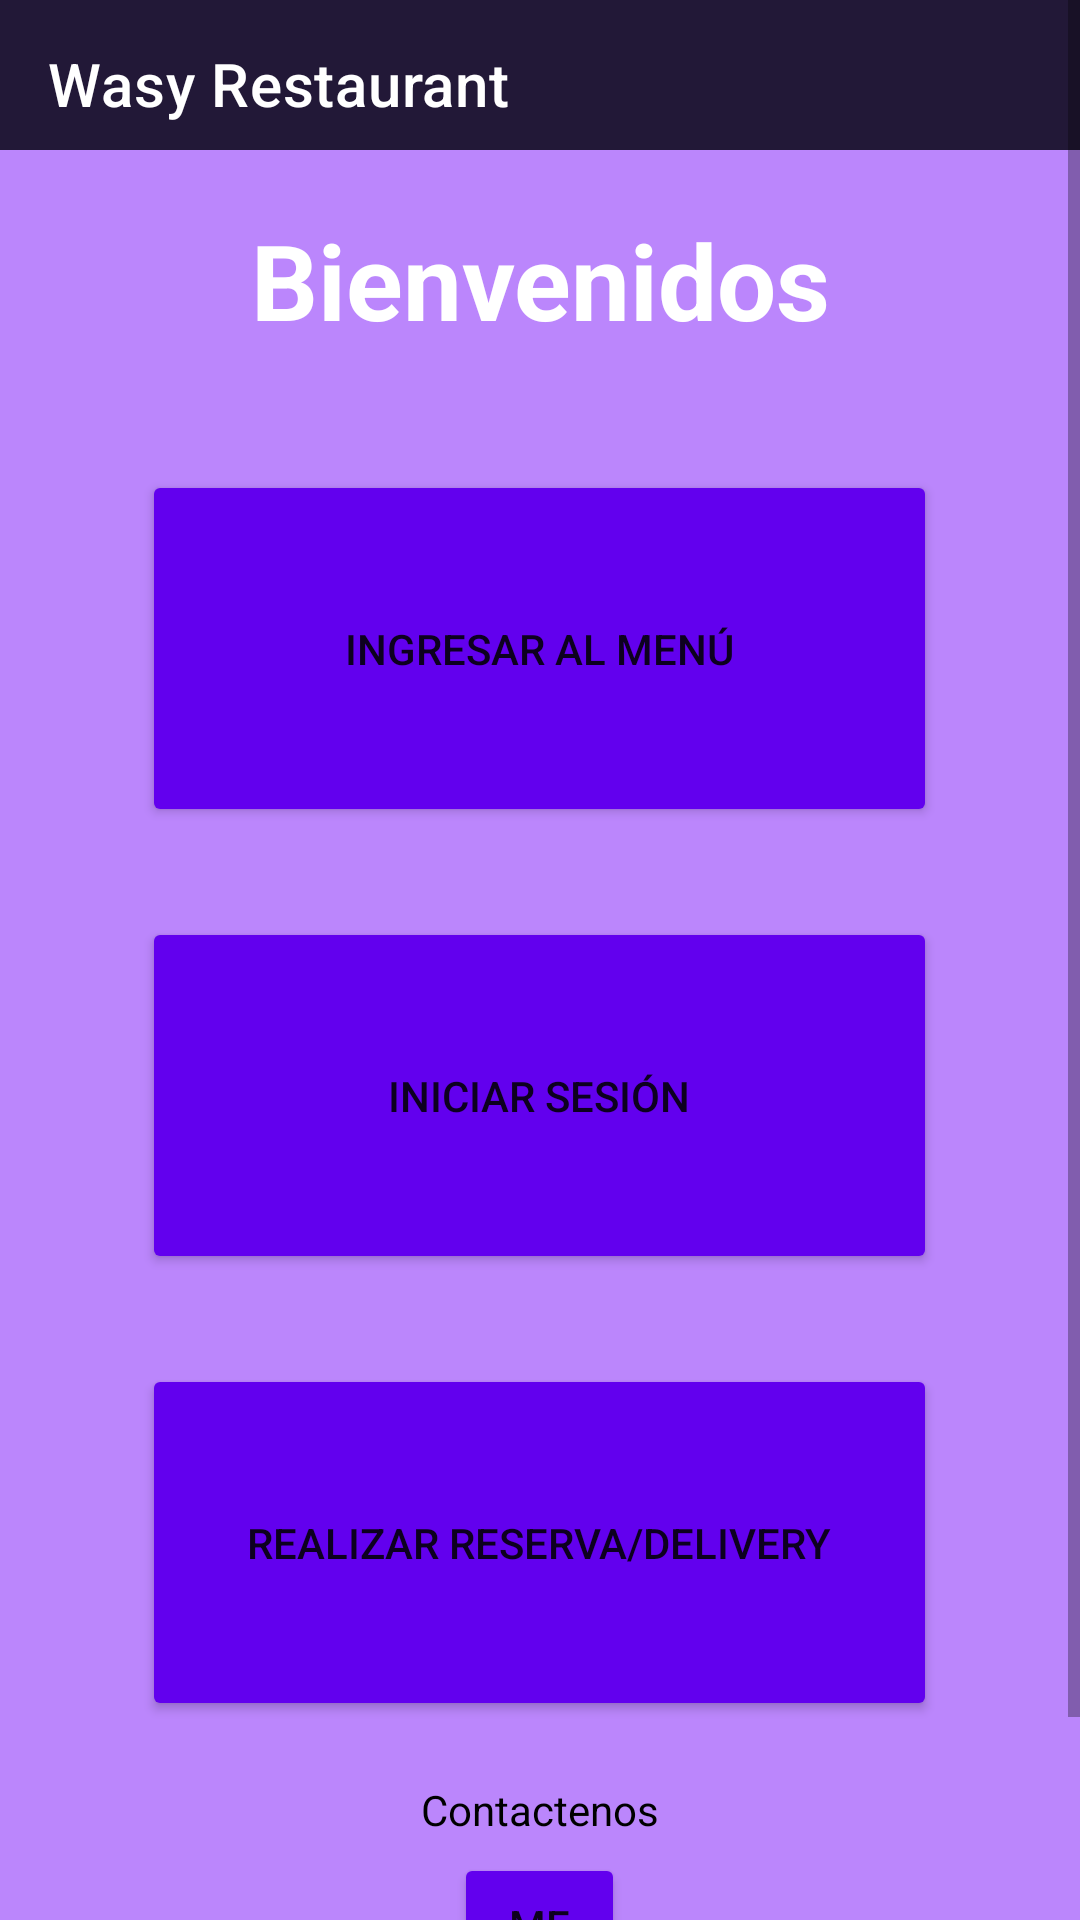

Write the Android layout XML for this screen, with the resource values it uses.
<!-- AndroidManifest.xml: application theme Theme.MyRest -->
<!-- res/layout/activity_bienvenidos.xml -->
<?xml version="1.0" encoding="utf-8"?>
<androidx.constraintlayout.widget.ConstraintLayout
    xmlns:android="http://schemas.android.com/apk/res/android"
    tools:context=".Modulo1.Bienvenidos"
    xmlns:tools="http://schemas.android.com/tools"
    android:layout_width="match_parent"
    android:layout_height="match_parent"
    xmlns:app="http://schemas.android.com/apk/res-auto"

    >

    <include
        android:id="@+id/bienvenidos1_toolbar"

        layout="@layout/toolbar"
        app:layout_constraintStart_toStartOf="parent"
        app:layout_constraintTop_toTopOf="parent"/>
<ScrollView
    android:layout_width="match_parent"
    android:layout_height="match_parent">

    <RelativeLayout

        android:layout_width="match_parent"
        android:layout_height="match_parent"
        android:layout_marginTop="50dp"
        android:background="@color/purple_200"

        >


        <TextView
            android:id="@+id/singin"
            android:layout_width="match_parent"
            android:layout_height="wrap_content"
            android:layout_marginStart="50dp"
            android:layout_marginTop="20dp"
            android:layout_marginEnd="50dp"
            android:layout_marginBottom="40dp"
            android:gravity="center"
            android:text="Bienvenidos"
            android:textColor="@color/white"
            android:textSize="35sp"

            android:textStyle="bold" />

        <Button

            android:id="@+id/Ingresomenubtn"
            android:layout_width="265dp"
            android:layout_height="119dp"
            android:layout_below="@id/singin"

            android:layout_centerHorizontal="true"
            android:layout_marginStart="20dp"


            android:layout_marginEnd="20dp"
            android:backgroundTint="@color/purple_500"
            android:text="Ingresar al menú" />

        <Button

            android:id="@+id/loginbtn"
            android:layout_width="265dp"
            android:layout_height="119dp"
            android:layout_below="@id/Ingresomenubtn"

            android:layout_centerHorizontal="true"
            android:layout_marginTop="30dp"
            android:backgroundTint="@color/purple_500"


            android:text="Iniciar sesión" />

        <Button

            android:id="@+id/deliverybtn"
            android:layout_width="265dp"
            android:layout_height="119dp"
            android:layout_below="@id/loginbtn"

            android:layout_centerHorizontal="true"
            android:layout_marginTop="30dp"
            android:backgroundTint="@color/purple_500"


            android:text="Realizar Reserva/Delivery" />

        <TextView

            android:id="@+id/contactText"
            android:layout_width="wrap_content"
            android:layout_height="wrap_content"
            android:layout_below="@id/deliverybtn"
            android:layout_centerHorizontal="true"
            android:layout_marginStart="20dp"
            android:layout_marginTop="20dp"
            android:layout_marginEnd="20dp"

            android:text="Contactenos"
            android:textColor="@color/black" />

        <Button

            android:id="@+id/wspbtn"
            android:layout_width="57dp"
            android:layout_height="wrap_content"
            android:layout_below="@id/contactText"

            android:layout_centerHorizontal="true"
            android:layout_marginTop="5dp"
            android:backgroundTint="@color/purple_500"


            android:text="me"

            android:layout_marginBottom="50dp"/>


    </RelativeLayout>
</ScrollView>
</androidx.constraintlayout.widget.ConstraintLayout>
<!-- res/layout/toolbar.xml (included above) -->
<?xml version="1.0" encoding="utf-8"?>
<androidx.appcompat.widget.Toolbar
    xmlns:android="http://schemas.android.com/apk/res/android"
    android:layout_width="match_parent"
    android:layout_height="wrap_content"
    xmlns:app="http://schemas.android.com/apk/res-auto"
    android:background="#221837"
    app:title="Wasy Restaurant"
    app:titleTextColor="#FFFFFF"

    >

¿¿

</androidx.appcompat.widget.Toolbar>
<!-- resources referenced by this layout -->
<resources>
  <style name="Theme.MyRest" parent="Theme.MaterialComponents.DayNight.NoActionBar">
          
  
          
      </style>
  <!-- not gathered from this repository: default colours our renderer supplied (Android Studio template values) -->
  <color name="purple_200">#FFBB86FC</color>
  <color name="purple_500">#FF6200EE</color>
  <color name="black">#FF000000</color>
  <color name="white">#FFFFFFFF</color>
</resources>
